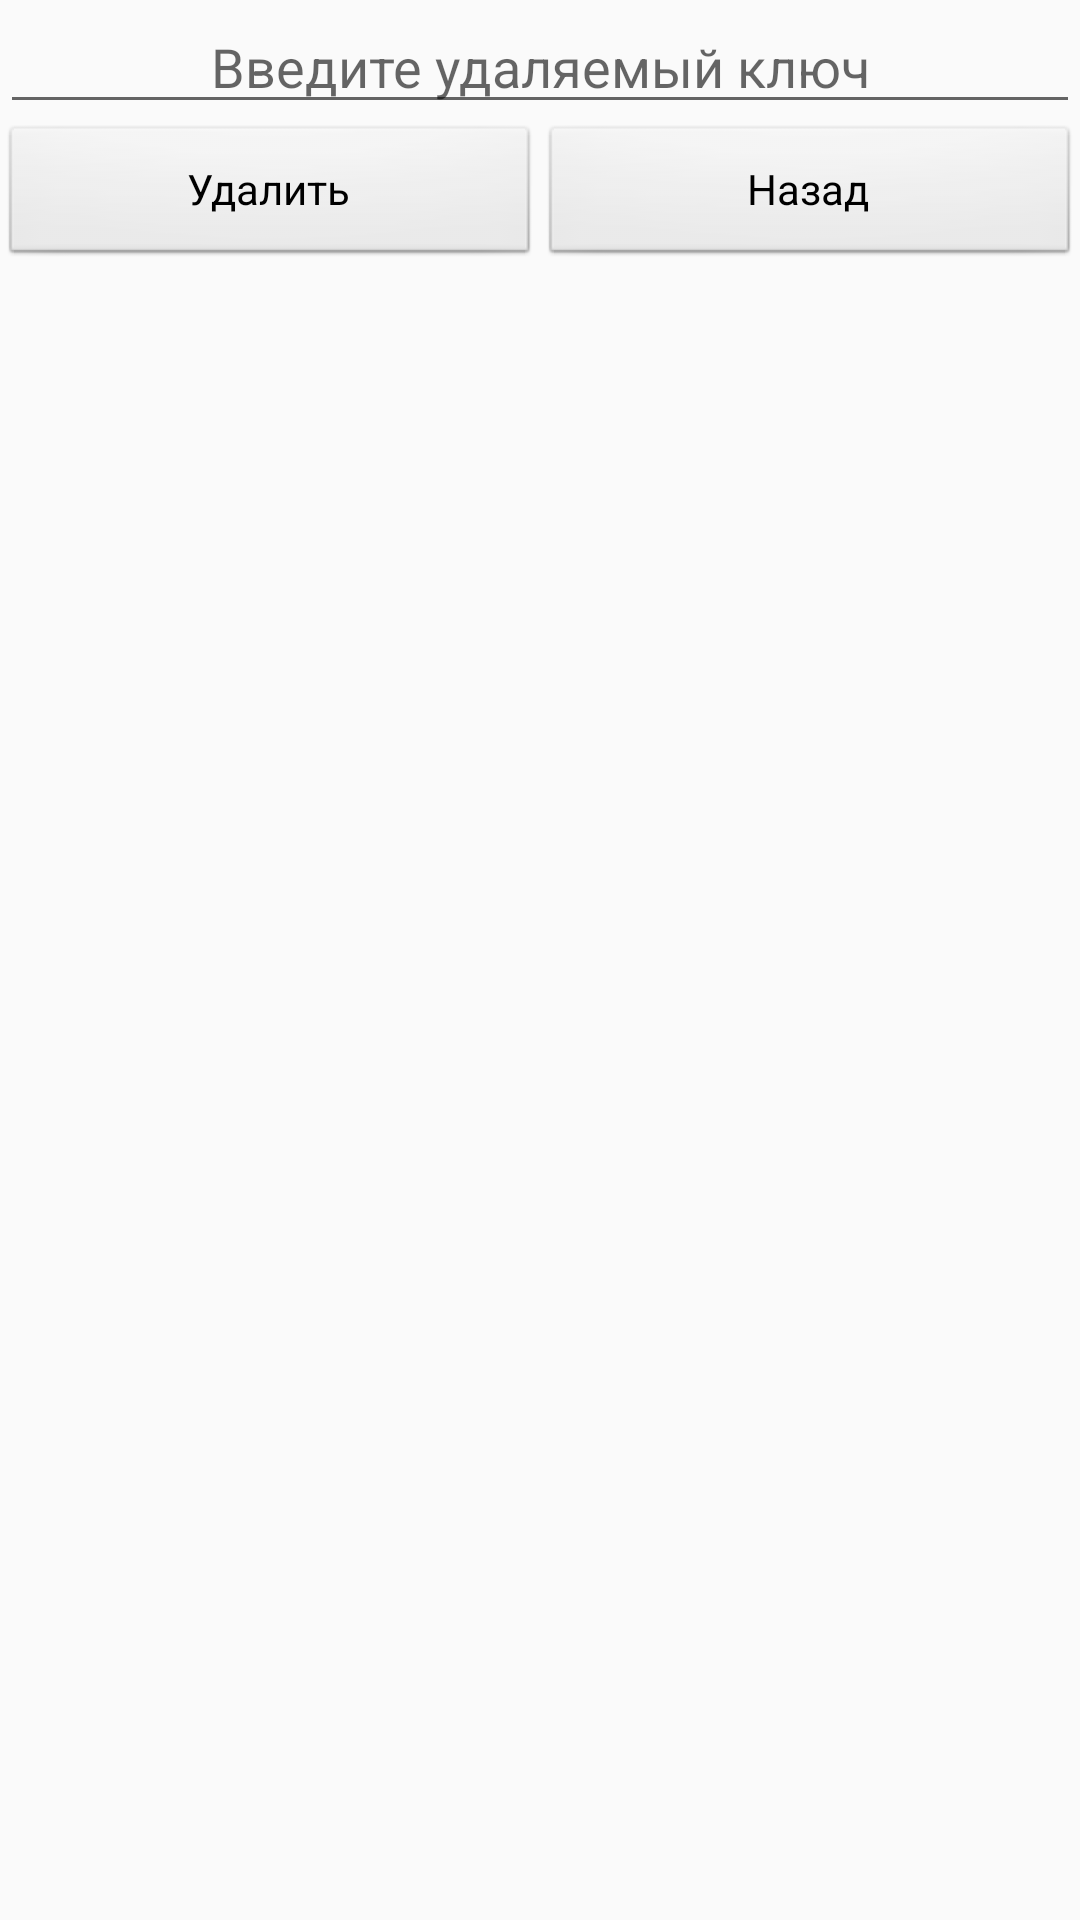

Layout XML and referenced resources for this Android screen:
<!-- AndroidManifest.xml: application theme AppTheme -->
<!-- res/layout/activity_delete.xml -->
<?xml version="1.0" encoding="utf-8"?>
<LinearLayout xmlns:android="http://schemas.android.com/apk/res/android"
    android:layout_width="match_parent"
    android:layout_height="match_parent"
    android:orientation="vertical"
    android:textAlignment="center">

    <EditText
        android:id="@+id/idEditTextKeyDel"
        android:layout_width="match_parent"
        android:layout_height="wrap_content"
        android:hint="@string/enter_delete_key"
        android:inputType="number"
        android:textAlignment="center" />

    <LinearLayout
        android:layout_width="match_parent"
        android:layout_height="match_parent"
        android:orientation="horizontal">

        <Button
            android:id="@+id/idBtnDel"
            style="@android:style/Widget.Button"
            android:layout_width="match_parent"
            android:layout_height="wrap_content"
            android:layout_weight="1"
            android:text="@string/delete" />

        <Button
            android:id="@+id/idBtnBack"
            style="@android:style/Widget.Button"
            android:layout_width="match_parent"
            android:layout_height="wrap_content"
            android:layout_weight="1"
            android:text="@string/back" />

    </LinearLayout>

</LinearLayout>
<!-- resources referenced by this layout -->
<resources>
  <string name="back">Назад</string>
  <string name="delete">Удалить</string>
  <string name="enter_delete_key">Введите удаляемый ключ</string>
  <style name="AppTheme" parent="Theme.AppCompat.Light.DarkActionBar">
          
      </style>
</resources>
